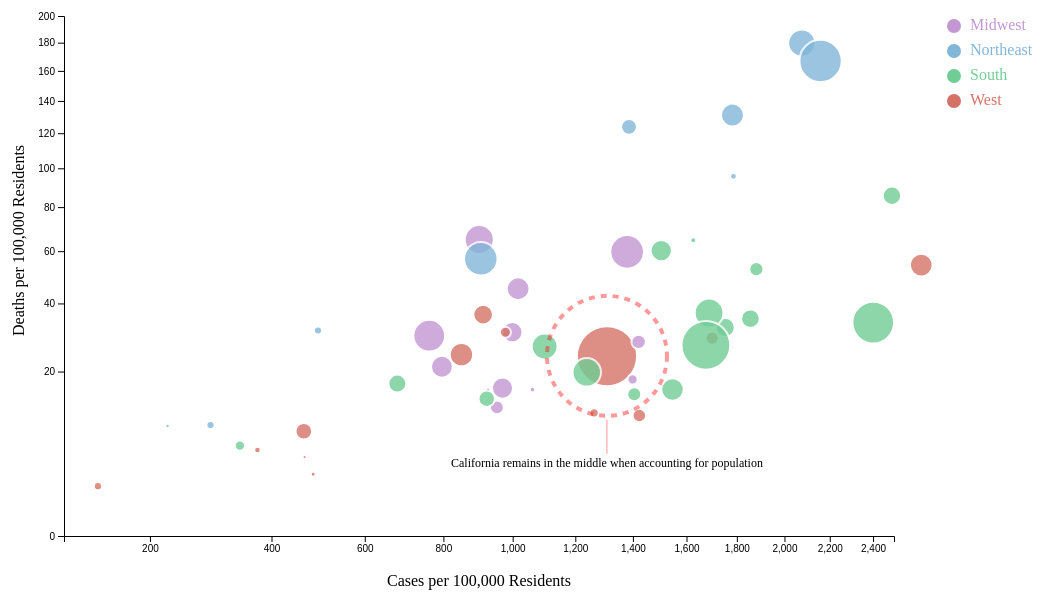
D3 v4 page, settled after 480 driven frames (8 s of simulated time); the page loaded 1 data file(s).


    var margin = {top: 40, right: 200, bottom: 60, left: 70},
        width = 1100 - margin.left - margin.right,
        height = 620 - margin.top - margin.bottom;
    
    var svg = d3.select("#main_chart")
      .append("svg")
        .attr("width", width + margin.left + margin.right)
        .attr("height", height + margin.top + margin.bottom)
      .append("g")
        .attr("transform",
              "translate(" + margin.left + "," + margin.top + ")");
    
    d3.csv("./covid_state_latest.csv", function(data) {

      var x = d3.scaleSqrt()
        .domain([100, 2500])
        .range([0, width ]);
      svg.append("g")
        .attr("transform", "translate(0," + height + ")")
        .call(d3.axisBottom(x).ticks(10));
    
      svg.append("text")
          .attr("text-anchor", "middle")
          .attr("x", width / 2)
          .attr("y", height+50 )
          .text("Cases per 100,000 Residents");
    
      var y = d3.scaleSqrt()
        .domain([0, 200])
        .range([ height, 0]);
      svg.append("g")
        .call(d3.axisLeft(y).ticks(10));
    
      svg.append("text")
          .attr("text-anchor", "middle")
          .attr("x", -320)
          .attr("y", -40 )
          .attr("transform", "rotate(270)")
          .text("Deaths per 100,000 Residents")
          .attr("text-anchor", "start")
    
      var z = d3.scaleSqrt()
        .domain([570000, 37000000])
        .range([ 2, 30]);
    
      var myColor = d3.scaleOrdinal()
        .domain(["Midwest", "Northeast", "South", "West"])
        .range(["#c397d3", "#82b6d9", "#70cd95", "#d57267"]);
    
      var annotation = d3.select("#main_chart")
          .append("div")
            .style("position", "absolute")
            .style("opacity", 0)
            .attr("class", "annotation")
            .style("background-color", "black")
            .style("border-radius", "5px")
            .style("padding", "5px")
            .style("color", "white")

      const formater =  d3.format(',d');
      var showAnnotation = function(d) {
          annotation
            .transition()
            .duration(200)
          annotation
            .style("opacity", .7)
            .html("State: " + d.state + "<br />" + "Population: " + d.population + "<br />" + 
            "Total Cases: " + d.cases + "<br />"  + "Total Deaths: " + d.deaths + "<br />")
            .style("left", (d3.event.pageX + 10) + "px")
            .style("top", (d3.event.pageY) + "px")
      }
      var moveAnnotation = function(d) {
          annotation
            .style("left", (d3.mouse(this)[0]+30) + "px")
            .style("top", (d3.mouse(this)[1]+30) + "px")
      }
      var hideAnnotation = function(d) {
          annotation
            .transition()
            .duration(200)
            .style("opacity", 0)
      }

      var highlight = function(d){
        d3.selectAll(".bubbles").style("opacity", .05)
        d3.selectAll("."+d).style("opacity", .8)
      }
    
      var noHighlight = function(d){
        d3.selectAll(".bubbles").style("opacity", .8)
      }
    
      svg.append('g')
        .selectAll("dot")
        .data(data)
        .enter()
        .append("circle")
          .attr("class", function(d) { return "bubbles " + d.region })
          .attr("cx", function (d) { return x(d.casepop); } )
          .attr("cy", function (d) { return y(d.deathpop); } )
          .attr("r", function (d) { return z(d.population); } )
          .style("fill", function (d) { return myColor(d.region); } )
        .on("mouseover", showAnnotation )
        .on("mouseleave", hideAnnotation )
    
      svg.append("circle")
    	.attr("cx",x(1308))
    	.attr("cy",y(24))
       	.attr("r", 60)
    	.attr("fill", "none")  
        .attr("stroke-width", 4)
        .attr("stroke-opacity", .4)
        .attr("stroke-dasharray", "6")
        .attr("stroke", "red")
      svg.append("line")
        .attr("x1", x(1308) )
        .attr("x2", x(1308) )
        .attr("y1", y(5) )
        .attr("y2", y(10) )
        .attr("stroke", "red")
        .attr("stroke-opacity", .4)

      svg.append("text")
        .attr("x", x(1308))
        .attr("y", y(3.5))
        .text("California remains in the middle when accounting for population")
        .style("font-size", "12px")
        .attr("text-anchor", "middle")
    
        var size = 20
        var allgroups = ["Midwest", "Northeast", "South", "West"]
        svg.selectAll("myrect")
          .data(allgroups)
          .enter()
          .append("circle")
            .attr("cx", 890)
            .attr("cy", function(d,i){ return 10 + i*(size+5)}) 
            .attr("r", 7)
            .style("fill", function(d){ return myColor(d)})
            .on("mouseleave", highlight)
            .on("mouseleave", noHighlight)
    
        svg.selectAll("mylabels")
          .data(allgroups)
          .enter()
          .append("text")
            .attr("x", 890 + size*.8)
            .attr("y", function(d,i){ return i * (size + 5) + (size/2)}) 
            .style("fill", function(d){ return myColor(d)})
            .text(function(d){ return d})
            .attr("text-anchor", "left")
            .style("alignment-baseline", "middle")
            .on("mouseover", highlight)
            .on("mouseleave", noHighlight)
      })
    

### data: covid_state_latest.csv
state, date, fips, cases, deaths, confirmed_cases, confirmed_deaths, probable_cases, probable_deaths, population, casepop, deathpop, region, region1
Alabama, 2020-07-29, 1, 83782, 1538, 81572, 1489, 2210, 49, 4779736, 1753, 32.18, South, South
Alaska, 2020-07-29, 2, 3440, 20, 3440, 20, 0, 0, 710231, 484.3, 2.816, West, West
Arizona, 2020-07-29, 4, 168307, 3470, , , , , 6392017, 2633, 54.29, West, West
Arkansas, 2020-07-29, 5, 40968, 434, 40968, 434, 0, 0, 2915918, 1405, 14.88, South, South
California, 2020-07-29, 6, 487295, 8902, 487295, 8902, 0, 0, 37253956, 1308, 23.9, West, West
Colorado, 2020-07-29, 8, 45869, 1823, , , , , 5029196, 912.1, 36.25, West, West
Connecticut, 2020-07-29, 9, 49540, 4425, , , , , 3574097, 1386, 123.8, Northeast, Northeast
Delaware, 2020-07-29, 10, 14602, 581, , , , , 897934, 1626, 64.7, South, South
Florida, 2020-07-29, 12, 451415, 6332, 0, 6332, 451415, 0, 18801310, 2401, 33.68, South, South
Georgia, 2020-07-29, 13, 163547, 3566, 163547, 3566, 0, 0, 9687653, 1688, 36.81, South, South
Hawaii, 2020-07-29, 15, 1842, 25, , , , , 1360301, 135.4, 1.838, West, West
Idaho, 2020-07-29, 16, 19810, 176, 18601, 115, 1209, 61, 1567582, 1264, 11.23, West, West
Illinois, 2020-07-29, 17, 176967, 7661, 175725, 7467, 1242, 194, 12830632, 1379, 59.71, Midwest, Midwest
Indiana, 2020-07-29, 18, 65918, 2932, 64299, 2733, 1619, 199, 6483802, 1017, 45.22, Midwest, Midwest
Iowa, 2020-07-29, 19, 43285, 849, 43285, 849, 0, 0, 3046355, 1421, 27.87, Midwest, Midwest
Kansas, 2020-07-29, 20, 27177, 349, , , , , 2853118, 952.5, 12.23, Midwest, Midwest
Kentucky, 2020-07-29, 21, 29479, 746, , , , , 4339367, 679.3, 17.19, South, South
Louisiana, 2020-07-29, 22, 112887, 3883, 112773, 3769, 114, 114, 4533372, 2490, 85.65, South, South
Maine, 2020-07-29, 23, 3866, 121, 3457, 121, 409, 0, 1328361, 291, 9.109, Northeast, Northeast
Maryland, 2020-07-29, 24, 86846, 3478, 86738, 3347, 108, 131, 5773552, 1504, 60.24, South, South
Massachusetts, 2020-07-29, 25, 116684, 8580, 109096, 8360, 7588, 220, 6547629, 1782, 131, Northeast, Northeast
Michigan, 2020-07-29, 26, 89026, 6426, 79988, 6174, 9038, 252, 9883640, 900.7, 65.02, Midwest, Midwest
Minnesota, 2020-07-29, 27, 52987, 1629, 52947, 1589, 40, 40, 5303925, 999, 30.71, Midwest, Midwest
Mississippi, 2020-07-29, 28, 55804, 1563, 55046, 1524, 758, 39, 2967297, 1881, 52.67, South, South
Missouri, 2020-07-29, 29, 47670, 1269, 47613, 1269, 57, 0, 5988927, 796, 21.19, Midwest, Midwest
Montana, 2020-07-29, 30, 3695, 54, 3692, 54, 3, 0, 989415, 373.5, 5.458, West, West
Nebraska, 2020-07-29, 31, 25547, 331, 25547, 331, 0, 0, 1826341, 1399, 18.12, Midwest, Midwest
Nevada, 2020-07-29, 32, 45928, 782, 45922, 782, 6, 0, 2700551, 1701, 28.96, West, West
New Hampshire, 2020-07-29, 33, 6513, 411, 6513, 411, 0, 0, 1316470, 494.7, 31.22, Northeast, Northeast
New Jersey, 2020-07-29, 34, 182475, 15798, 180766, 13923, 1709, 1875, 8791894, 2075, 179.7, Northeast, Northeast
New Mexico, 2020-07-29, 35, 20136, 632, 20136, 632, 0, 0, 2059179, 977.9, 30.69, West, West
New York, 2020-07-29, 36, 418302, 32342, 413677, 27717, 4625, 4625, 19378102, 2159, 166.9, Northeast, Northeast
North Carolina, 2020-07-29, 37, 118100, 1889, 118100, 1889, 0, 0, 9535483, 1239, 19.81, South, South
North Dakota, 2020-07-29, 38, 6231, 106, 6227, 102, 4, 4, 672591, 926.4, 15.76, Midwest, Midwest
Ohio, 2020-07-29, 39, 87893, 3422, , , , , 11536504, 761.9, 29.66, Midwest, Midwest
Oklahoma, 2020-07-29, 40, 34605, 523, 34605, 523, 0, 0, 3751351, 922.5, 13.94, South, South
Oregon, 2020-07-29, 41, 17805, 311, 1783, , 16022, , 3831074, 464.8, 8.118, West, West
Pennsylvania, 2020-07-29, 42, 114984, 7219, , , , , 12702379, 905.2, 56.83, Northeast, Northeast
Rhode Island, 2020-07-29, 44, 18800, 1007, 18800, 1007, 0, 0, 1052567, 1786, 95.67, Northeast, Northeast
South Carolina, 2020-07-29, 45, 85846, 1615, 85423, 1551, 423, 64, 4625364, 1856, 34.92, South, South
South Dakota, 2020-07-29, 46, 8641, 129, 8641, 129, 0, 0, 814180, 1061, 15.84, Midwest, Midwest
Tennessee, 2020-07-29, 47, 98145, 1008, 97043, 515, 1102, 493, 6346105, 1547, 15.88, South, South
Texas, 2020-07-29, 48, 421343, 6763, 412786, 6763, 8557, 0, 25145561, 1676, 26.9, South, South
Utah, 2020-07-29, 49, 39337, 297, 24236, 177, 15101, 120, 2763885, 1423, 10.75, West, West
Vermont, 2020-07-29, 50, 1406, 56, 1406, 56, 0, 0, 625741, 224.7, 8.949, Northeast, Northeast
Virginia, 2020-07-29, 51, 87993, 2125, , , , , 8001024, 1100, 26.56, South, South
Washington, 2020-07-29, 53, 57157, 1636, 55665, 1563, 1492, 73, 6724540, 850, 24.33, West, West
West Virginia, 2020-07-29, 54, 6326, 112, 6187, 112, 139, 0, 1852994, 341.4, 6.044, South, South
Wisconsin, 2020-07-29, 55, 55119, 920, 51180, 913, 3939, 7, 5686986, 969.2, 16.18, Midwest, Midwest
Wyoming, 2020-07-29, 56, 2628, 26, 2172, , 456, , 563626, 466.3, 4.613, West, West